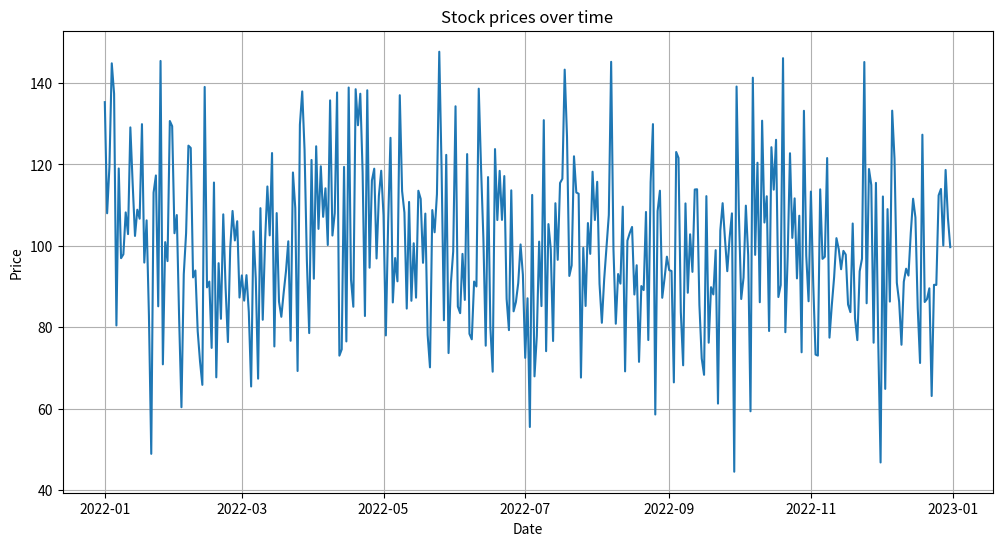

Here is the Python script that generated this plot:
import matplotlib.pyplot as plt # to import functions for creating plots
import pandas as pd # pandas for data structures and functions for data analysis
import numpy as np # numpy for numerical computing

# simple dataset with stock prices

np.random.seed(0)
dates = pd.date_range('2022-01-01', '2022-12-31')
prices = np.random.normal(100,20, size=len(dates))

df = pd.DataFrame({'Date': dates, 'Price': prices})

plt.figure(figsize=(12,6))

plt.plot(df['Date'], df['Price'])

plt.title('Stock prices over time')

plt.xlabel('Date')

plt.ylabel('Price')

plt.grid(True)

plt.show()
